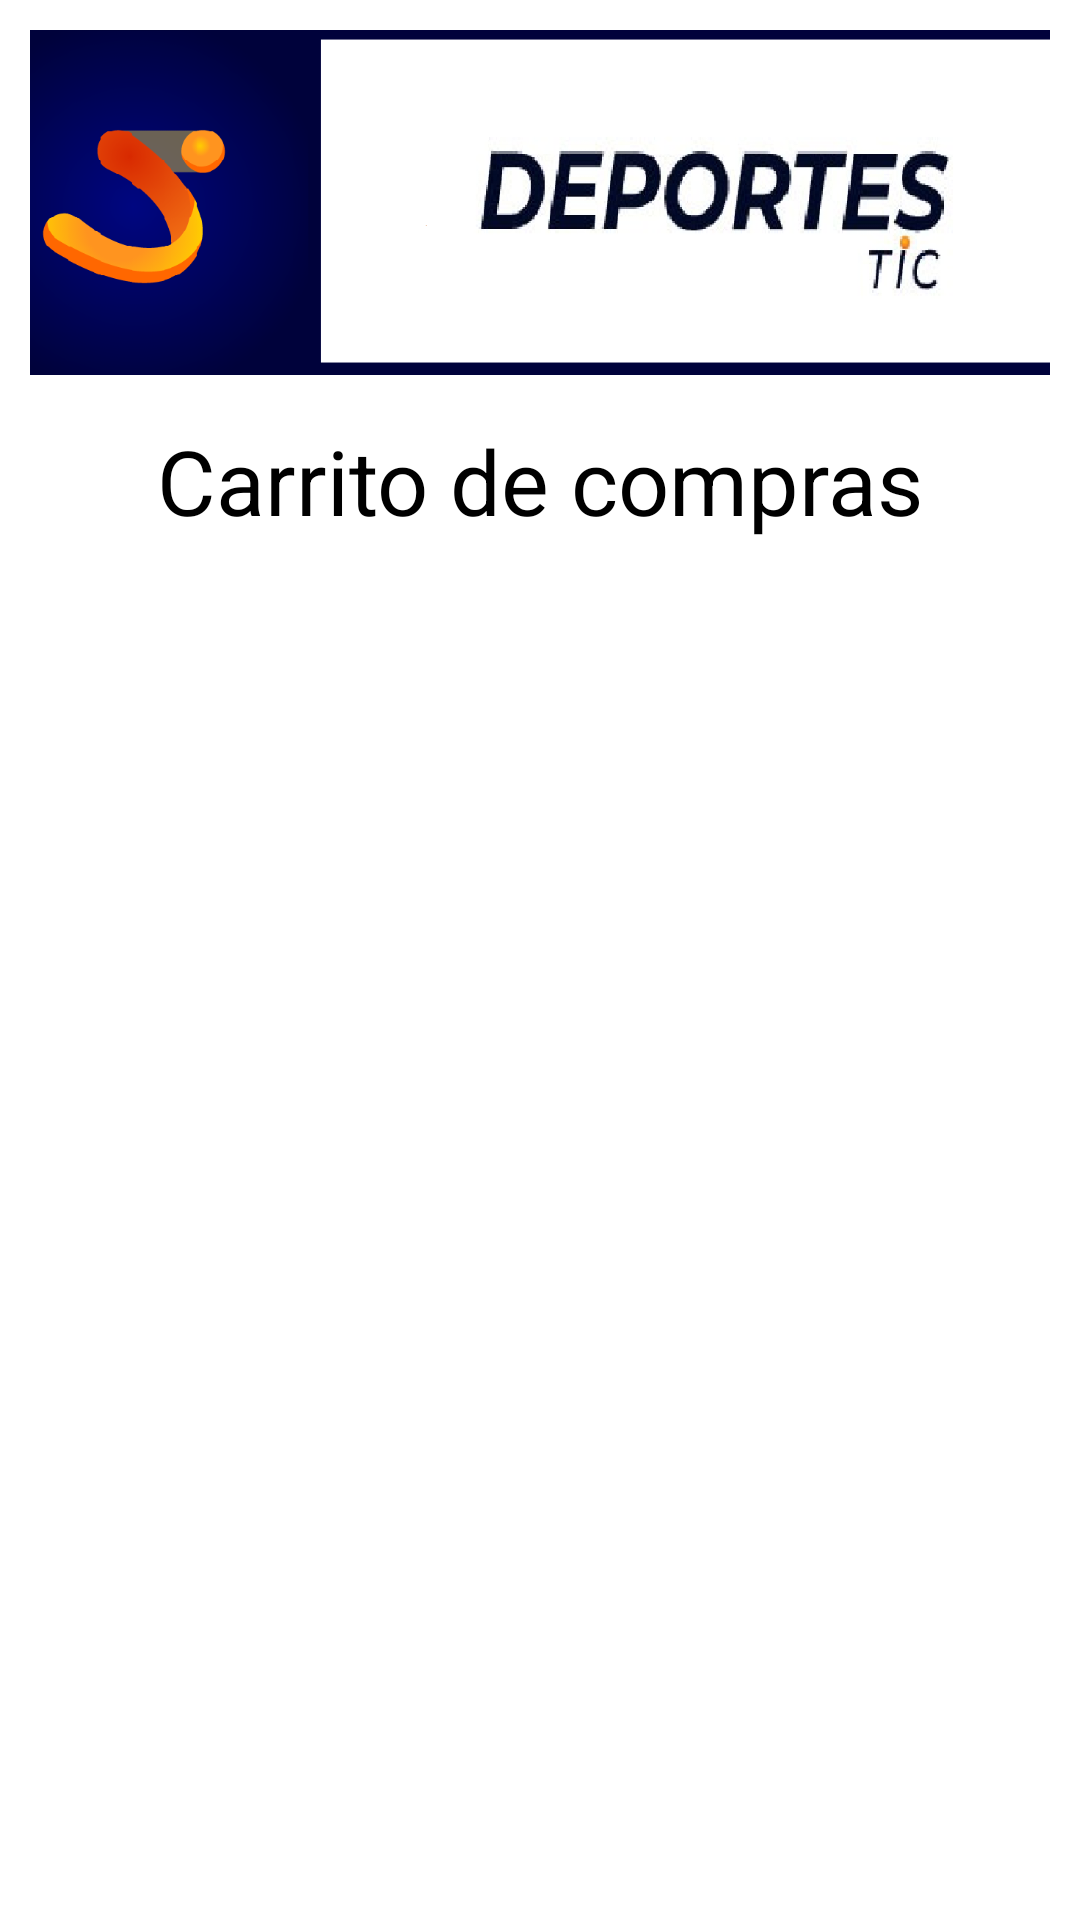

Reconstruct the res/layout file that produces this screen, plus the resources it refers to.
<!-- AndroidManifest.xml: application theme Theme.DeportesTIC -->
<!-- res/layout/fragment_shopping_dialog.xml -->
<?xml version="1.0" encoding="utf-8"?>
<FrameLayout xmlns:android="http://schemas.android.com/apk/res/android"
    xmlns:tools="http://schemas.android.com/tools"
    android:layout_width="match_parent"
    android:layout_height="match_parent"
    tools:context=".view.ui.fragments.ShoppingCartFragment">

    <ImageView
        android:layout_width="match_parent"
        android:layout_height="@dimen/logoHeight"
        android:layout_margin="@dimen/defaultLayoutMargin"
        android:scaleType="centerCrop"
        android:src="@drawable/logo_horizontal"/>
    <RelativeLayout
        android:layout_width="match_parent"
        android:layout_height="match_parent"
        android:layout_marginTop="140dp">

        <TextView
            android:layout_width="match_parent"
            android:layout_height="wrap_content"
            android:textSize="30dp"
            android:textColor="@color/primaryTextColor"
            android:gravity="center_horizontal"
            android:text="@string/carro"/>

    </RelativeLayout>

</FrameLayout>
<!-- resources referenced by this layout -->
<resources>
  <color name="primaryTextColor">#000000</color>
  <dimen name="defaultLayoutMargin">10dp</dimen>
  <dimen name="logoHeight">115dp</dimen>
  <!-- drawable logo_horizontal: png bitmap (drawable, 112141 bytes) -->
  <string name="carro">Carrito de compras</string>
  <style name="Theme.DeportesTIC" parent="Theme.MaterialComponents.DayNight.DarkActionBar">
          
          <item name="colorPrimary">@color/primaryLightColor</item>
          <item name="colorPrimaryVariant">@color/primaryDarkColor</item>
          <item name="colorOnPrimary">@color/primaryTextColor</item>
          
          <item name="colorSecondary">@color/secondaryColor</item>
          <item name="colorSecondaryVariant">@color/secondaryLightColor</item>
          <item name="colorOnSecondary">@color/secondaryDarkColor</item>
          
          <item name="android:statusBarColor" tools:targetApi="l">?attr/colorPrimaryVariant</item>
          
      </style>
  <color name="primaryLightColor">#00023B</color>
  <color name="primaryDarkColor">#FFD31A</color>
  <color name="secondaryColor">#F2811D</color>
  <color name="secondaryLightColor">#E44B0A</color>
  <color name="secondaryDarkColor">#FF000000</color>
</resources>
